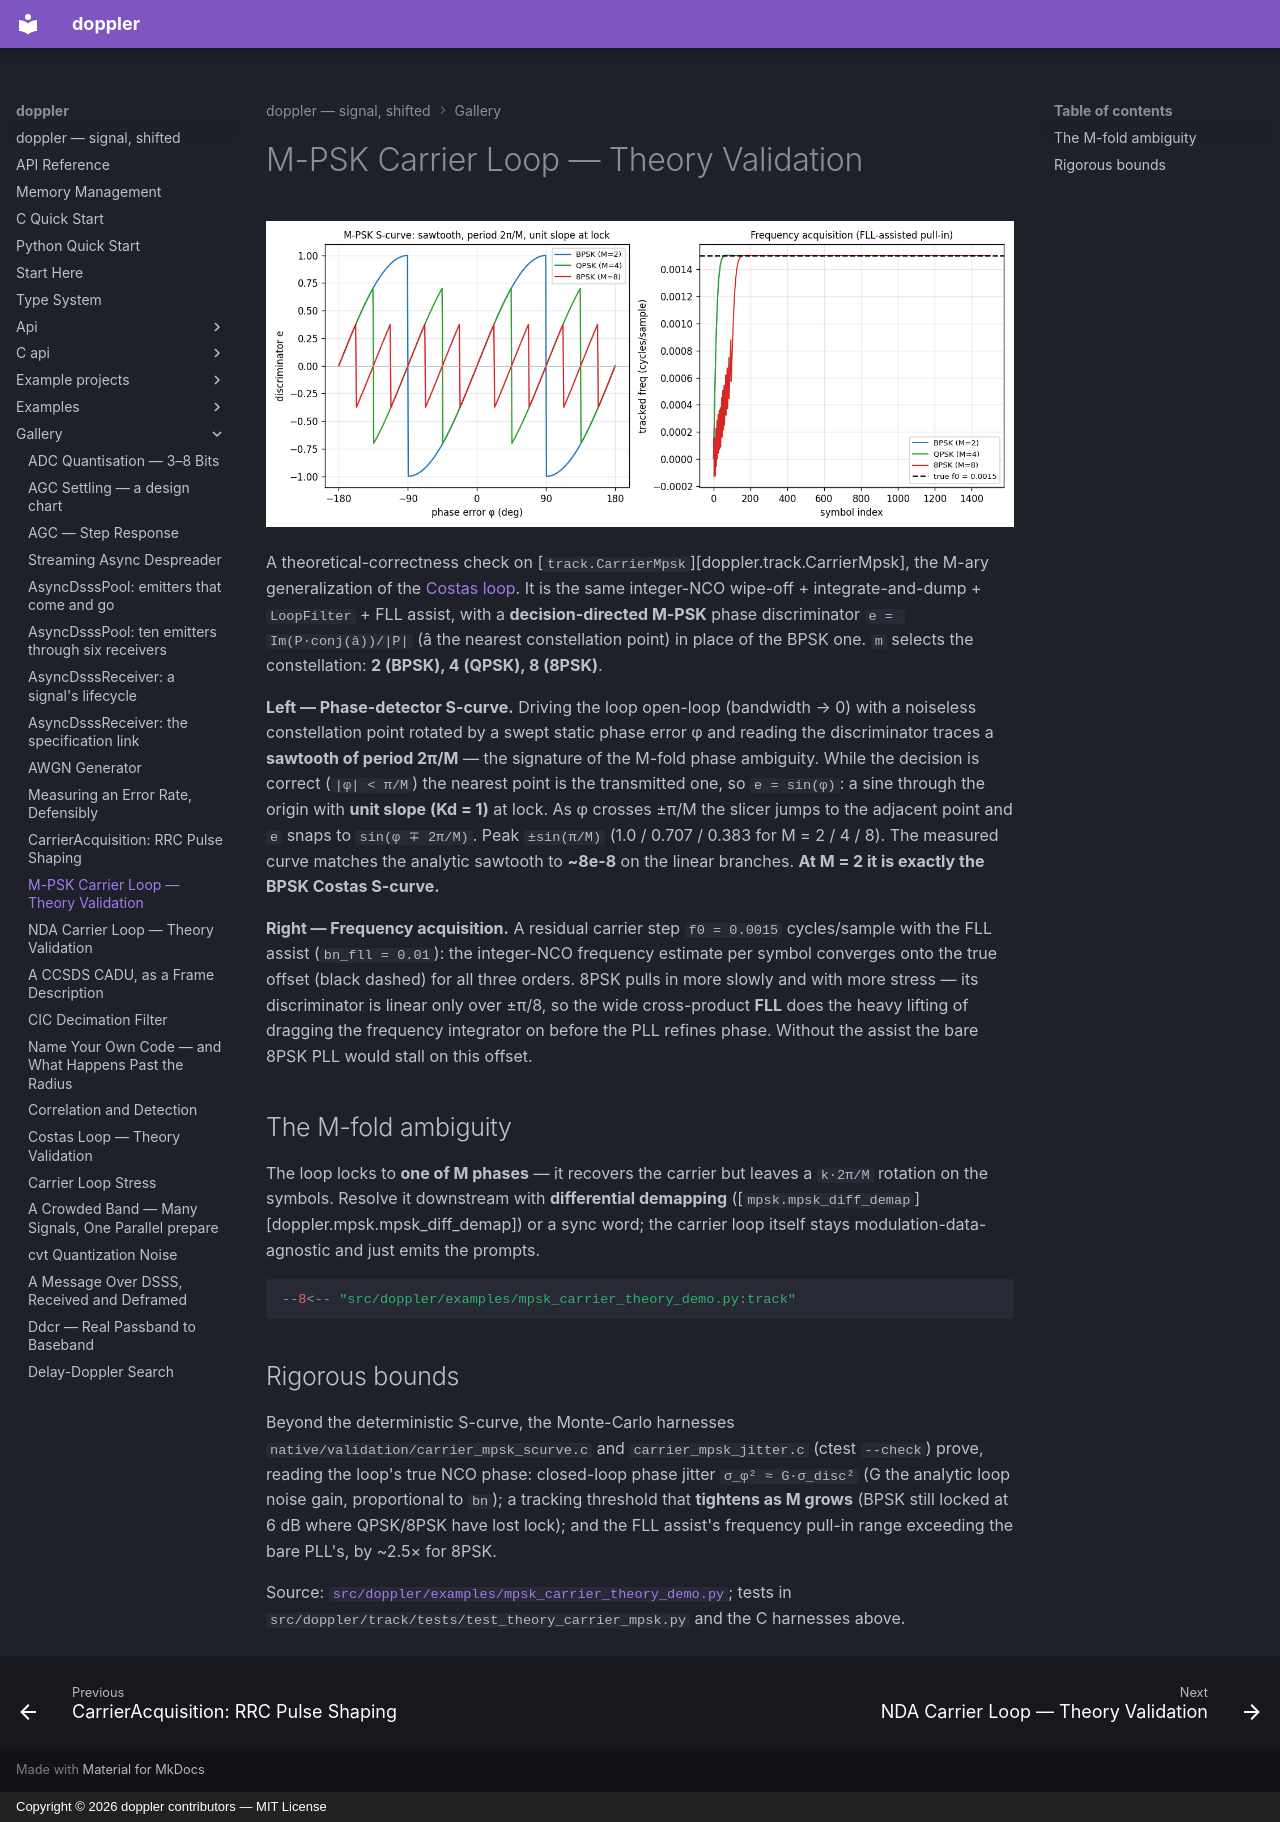

repository: doppler-dsp/doppler · page: gallery/carrier-mpsk/index.html · generator: mkdocs · copyright: Copyright © 2026 doppler contributors — MIT License

---
description: "decision-directed carrier recovery."
---

# M-PSK Carrier Loop — Theory Validation

![M-PSK carrier loop theory validation](../assets/mpsk_carrier_theory_demo.png)

A theoretical-correctness check on [`track.CarrierMpsk`][doppler.track.CarrierMpsk],
the M-ary generalization of the [Costas loop](costas.md). It is the same
integer-NCO wipe-off + integrate-and-dump + `LoopFilter` + FLL assist, with a
**decision-directed M-PSK** phase discriminator `e = Im(P·conj(â))/|P|` (â the
nearest constellation point) in place of the BPSK one. `m` selects the
constellation: **2 (BPSK), 4 (QPSK), 8 (8PSK)**.

**Left — Phase-detector S-curve.** Driving the loop open-loop (bandwidth → 0)
with a noiseless constellation point rotated by a swept static phase error φ and
reading the discriminator traces a **sawtooth of period 2π/M** — the signature
of the M-fold phase ambiguity. While the decision is correct (`|φ| < π/M`) the
nearest point is the transmitted one, so `e = sin(φ)`: a sine through the origin
with **unit slope (Kd = 1)** at lock. As φ crosses ±π/M the slicer jumps to the
adjacent point and `e` snaps to `sin(φ ∓ 2π/M)`. Peak `±sin(π/M)` (1.0 / 0.707 /
0.383 for M = 2 / 4 / 8). The measured curve matches the analytic sawtooth to
**~8e-8** on the linear branches. **At M = 2 it is exactly the BPSK Costas
S-curve.**

**Right — Frequency acquisition.** A residual carrier step `f0 = 0.0015`
cycles/sample with the FLL assist (`bn_fll = 0.01`): the integer-NCO frequency
estimate per symbol converges onto the true offset (black dashed) for all three
orders. 8PSK pulls in more slowly and with more stress — its discriminator is
linear only over ±π/8, so the wide cross-product **FLL** does the heavy lifting
of dragging the frequency integrator on before the PLL refines phase. Without the
assist the bare 8PSK PLL would stall on this offset.

## The M-fold ambiguity

The loop locks to **one of M phases** — it recovers the carrier but leaves a
`k·2π/M` rotation on the symbols. Resolve it downstream with **differential
demapping** ([`mpsk.mpsk_diff_demap`][doppler.mpsk.mpsk_diff_demap]) or a sync word; the
carrier loop itself stays modulation-data-agnostic and just emits the prompts.

```python
--8<-- "src/doppler/examples/mpsk_carrier_theory_demo.py:track"
```

## Rigorous bounds

Beyond the deterministic S-curve, the Monte-Carlo harnesses
`native/validation/carrier_mpsk_scurve.c` and `carrier_mpsk_jitter.c` (ctest
`--check`) prove, reading the loop's true NCO phase: closed-loop phase jitter
`σ_φ² ≈ G·σ_disc²` (G the analytic loop noise gain, proportional to `bn`); a
tracking threshold that **tightens as M grows** (BPSK still locked at 6 dB where
QPSK/8PSK have lost lock); and the FLL assist's frequency pull-in range exceeding
the bare PLL's, by ~2.5× for 8PSK.

Source: [`src/doppler/examples/mpsk_carrier_theory_demo.py`](https://github.com/doppler-dsp/doppler/blob/v0.87.0/src/doppler/examples/mpsk_carrier_theory_demo.py); tests in
`src/doppler/track/tests/test_theory_carrier_mpsk.py` and the C harnesses above.
